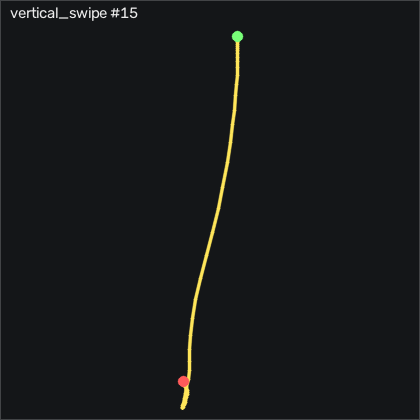

The data file committed next to this chart (first rows):
t_s, ax, ay, az, gx, gy, gz, seq
0.00000, -0.704, 0.03600, 0.548, -0.1586, 2.93, 0.7411, 7973
0.01000, -0.693, 0.03700, 0.546, 0.05444, 3.174, 0.2832, 7974
0.02000, -0.683, 0.03600, 0.546, 0.1154, 3.51, -0.08185, 7975
0.03000, -0.669, 0.03300, 0.538, 0.2374, 4.15, -0.3869, 7976
0.04000, -0.657, 0.03400, 0.529, 0.2074, 5.126, -0.7529, 7977
0.05000, -0.647, 0.03400, 0.529, 0.2984, 6.467, -1.729, 7978
0.06000, -0.633, 0.03700, 0.521, 0.3294, 7.717, -2.887, 7979
0.07000, -0.612, 0.04800, 0.51, 0.2984, 9.211, -3.436, 7980
0.08100, -0.582, 0.03500, 0.495, -0.09756, 11.13, -4.534, 7981
0.09000, -0.584, 0.02500, 0.487, 0.05444, 13.21, -8.802, 7982
0.1, -0.562, 0.03400, 0.458, 0.3904, 14.7, -11.55, 7983
0.11, -0.509, 0.04200, 0.438, 0.3294, 16.68, -10.84, 7984
0.121, -0.439, 0.03800, 0.417, -0.6156, 19.18, -11.15, 7985
0.13, -0.376, 0.01400, 0.398, -1.165, 23.54, -12.06, 7986
0.14, -0.297, 0.01000, 0.37, -0.9516, 29.03, -12.52, 7987
0.15, -0.2, 0.03500, 0.347, -0.2806, 36.25, -11.39, 7988
0.16, -0.08200, 0.07600, 0.31, -0.03656, 45.83, -9.046, 7989
0.17, 0.02900, 0.121, 0.279, -0.6466, 58.05, -8.68, 7990
0.18, 0.104, 0.165, 0.234, -2.202, 72.99, -11.03, 7991
0.19, 0.152, 0.177, 0.196, -5.159, 89.64, -13.89, 7992
0.2, 0.173, 0.196, 0.141, -8.604, 107.2, -16.51, 7993
0.211, 0.159, 0.248, 0.04300, -12.41, 127.1, -15.36, 7994
0.22, 0.129, 0.25, -0.04600, -18.82, 149.5, -7.247, 7995
0.23, 0.03600, 0.242, -0.158, -24.88, 173.8, -2.186, 7996
0.24, -0.185, 0.25, -0.231, -30.74, 197.8, -3.893, 7997
0.251, -0.583, 0.263, -0.28, -37.23, 218.9, -3.771, 7998
0.26, -0.928, 0.256, -0.288, -45.95, 229.5, 4.674, 7999
0.27, -1.176, 0.126, -0.255, -56.16, 229.8, 14.74, 8000
0.28, -1.403, -0.08100, -0.22, -61.84, 225.2, 21.44, 8001
0.29, -1.602, -0.262, -0.178, -58.91, 216.8, 24.46, 8002
0.3, -1.817, -0.367, -0.156, -47.78, 204.3, 22.6, 8003
0.31, -1.914, -0.348, -0.119, -31.41, 185.1, 16.02, 8004
0.32, -1.969, -0.229, -0.103, -15.43, 163, 8.972, 8005
0.33, -1.981, -0.06900, -0.05200, -5.25, 138.6, 4.735, 8006
0.34, -1.905, 0.03800, 0.01900, -2.598, 113.6, 3.942, 8007
0.35, -1.777, 0.09700, 0.07700, -4.946, 93.27, 6.594, 8008
0.36, -1.679, 0.03100, 0.127, -10.4, 79.73, 10.74, 8009
0.37, -1.631, -0.02900, 0.166, -12.75, 71.07, 14.49, 8010
0.381, -1.653, -0.06800, 0.184, -12.72, 63.91, 15.01, 8011
0.39, -1.679, -0.105, 0.197, -11.65, 54.15, 13.97, 8012
0.4, -1.624, -0.127, 0.198, -9.458, 40.52, 13.55, 8013
0.41, -1.5, -0.136, 0.193, -6.927, 26.1, 12.05, 8014
0.421, -1.392, -0.133, 0.178, -3.757, 14.67, 8.485, 8015
0.43, -1.334, -0.13, 0.158, -0.3106, 6.254, 3.485, 8016
0.44, -1.305, -0.104, 0.139, 3.713, -0.4836, -2.887, 8017
0.45, -1.227, -0.07000, 0.115, 6.03, -7.862, -5.631, 8018
0.46, -1.135, -0.03100, 0.104, 6.884, -13.32, -5.631, 8019
0.47, -1.061, -0.00900, 0.08300, 6.426, -16.12, -4.412, 8020
0.48, -1.003, 0.00200, 0.06600, 5.512, -16.86, -3.284, 8021
0.49, -0.962, 0.01000, 0.05500, 4.811, -16.4, -2.552, 8022
0.5, -0.942, 0.02200, 0.04400, 4.689, -15.51, -2.582, 8023
0.51, -0.947, 0.04800, 0.02800, 4.871, -15.06, -3.68, 8024
0.52, -0.943, 0.08700, 0.01400, 4.75, -15.97, -5.204, 8025
0.53, -0.921, 0.107, 0.00600, 3.469, -17.71, -6.607, 8026
0.54, -0.865, 0.112, 0.00400, 0.9084, -18.84, -7.491, 8027
0.551, -0.838, 0.09700, 0.00300, -1.439, -16.55, -6.363, 8028
0.56, -0.835, 0.06600, 0.00400, -3.36, -12.25, -3.924, 8029
0.57, -0.861, 0.04300, 0.00300, -4, -7.71, -1.485, 8030
0.58, -0.9, 0.03000, -0.00200, -3.818, -5.179, -1.18, 8031
0.591, -0.932, 0.03000, -0.00800, -3.177, -4.356, -2.247, 8032
... 13 more rows
